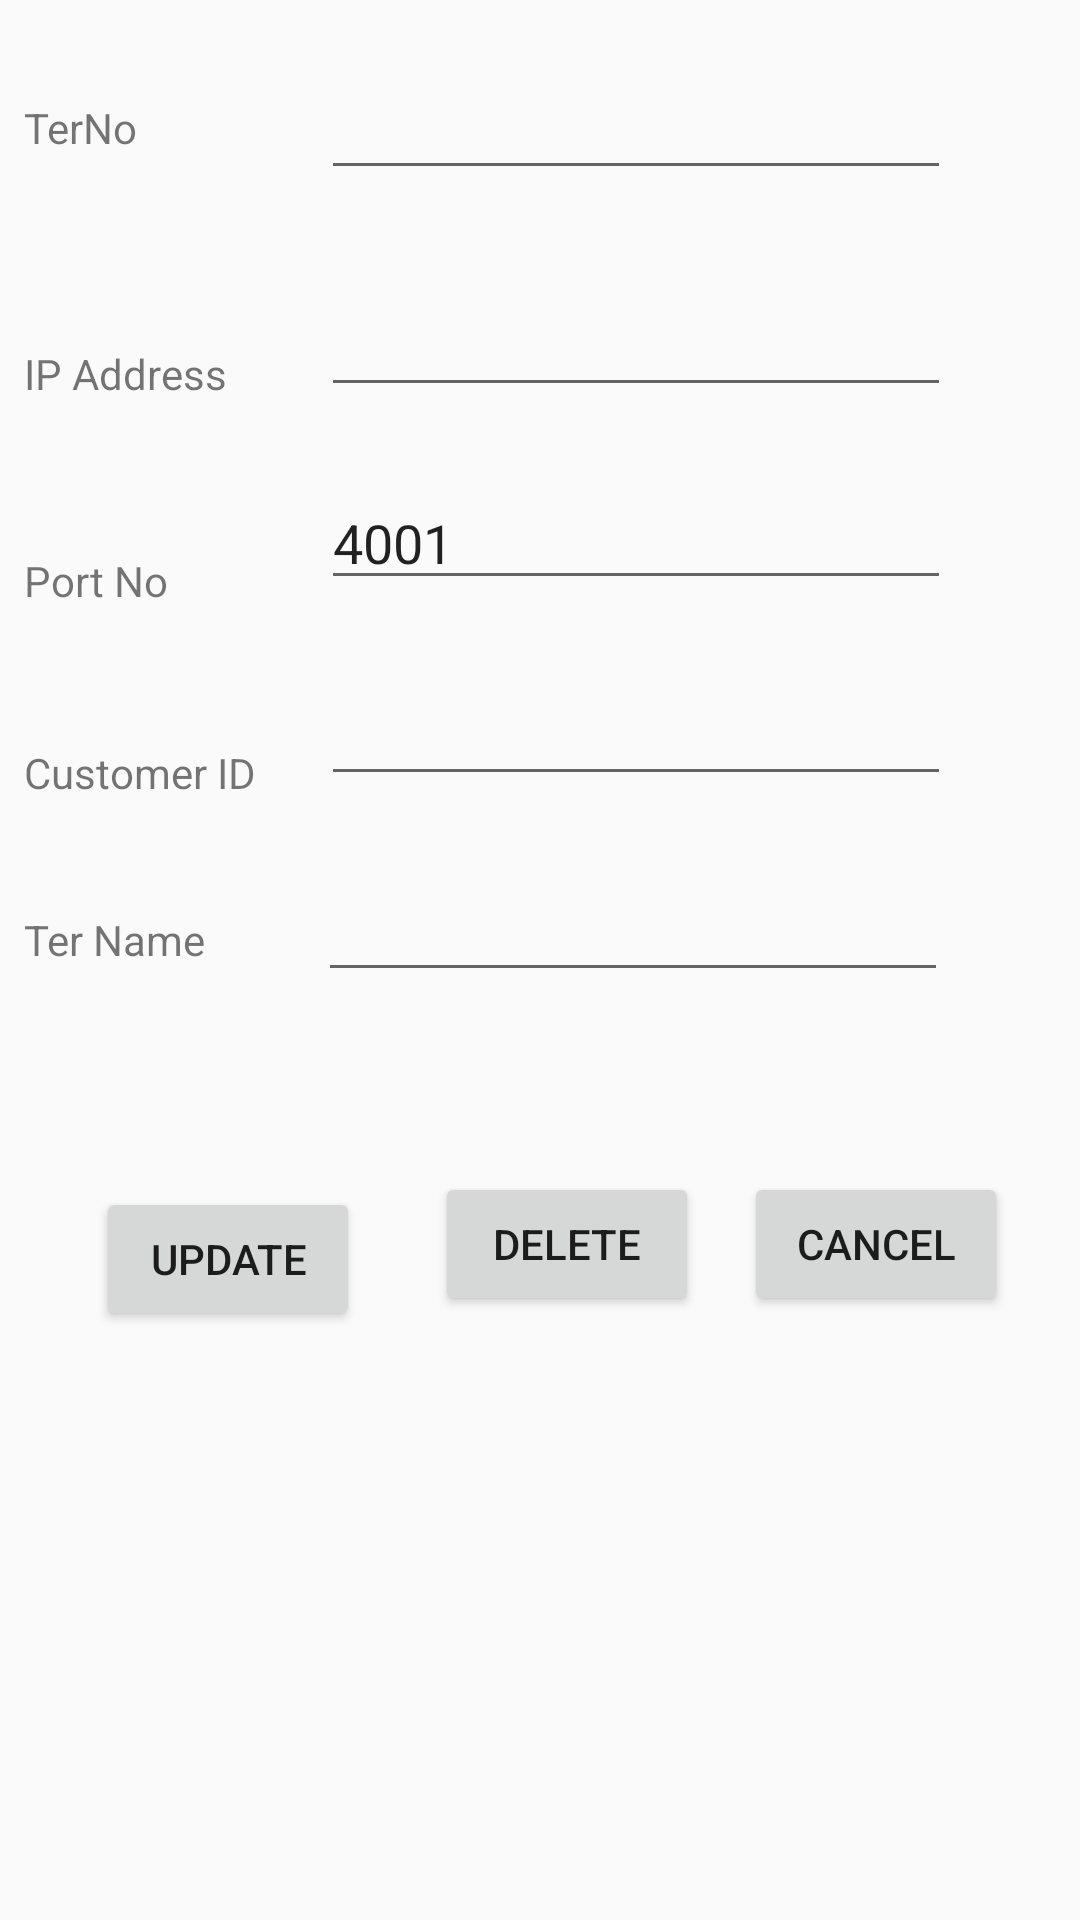

This screen was rendered from an Android layout file. Write that file and the resources it references.
<!-- AndroidManifest.xml: application theme AppTheme -->
<!-- res/layout/content_ter_config.xml -->
<?xml version="1.0" encoding="utf-8"?>
<androidx.constraintlayout.widget.ConstraintLayout xmlns:android="http://schemas.android.com/apk/res/android"
    xmlns:app="http://schemas.android.com/apk/res-auto"
    xmlns:tools="http://schemas.android.com/tools"
    android:layout_width="match_parent"
    android:layout_height="match_parent"
    android:background="@drawable/backimage"
    app:layout_behavior="@string/appbar_scrolling_view_behavior"
    tools:context=".ter_config"
    tools:showIn="@layout/activity_ter_config">

    <TextView
        android:id="@+id/txtTerNo"
        android:layout_width="wrap_content"
        android:layout_height="wrap_content"
        android:layout_marginStart="8dp"
        android:layout_marginTop="33dp"
        android:text="@string/TerNo"
        app:layout_constraintStart_toStartOf="parent"
        app:layout_constraintTop_toTopOf="parent" />

    <TextView
        android:id="@+id/txtip"
        android:layout_width="wrap_content"
        android:layout_height="wrap_content"
        android:layout_marginStart="8dp"
        android:layout_marginTop="115dp"
        android:text="@string/IP_Address"
        app:layout_constraintStart_toStartOf="parent"
        app:layout_constraintTop_toTopOf="parent" />

    <TextView
        android:id="@+id/txtPortNo"
        android:layout_width="wrap_content"
        android:layout_height="wrap_content"
        android:layout_marginStart="8dp"
        android:layout_marginTop="50dp"
        android:text="@string/Port_No"
        app:layout_constraintStart_toStartOf="parent"
        app:layout_constraintTop_toBottomOf="@+id/txtip" />

    <EditText
        android:id="@+id/edtTerno"
        android:layout_width="wrap_content"
        android:layout_height="wrap_content"
        android:layout_marginTop="22dp"
        android:ems="10"
        android:inputType="numberSigned"
        android:text=""
        app:layout_constraintEnd_toEndOf="@+id/edtIpAddress"
        app:layout_constraintStart_toStartOf="@+id/edtIpAddress"
        app:layout_constraintTop_toTopOf="parent" />

    <EditText
        android:id="@+id/edtIpAddress"
        android:layout_width="wrap_content"
        android:layout_height="wrap_content"
        android:layout_marginTop="31dp"
        android:layout_marginEnd="43dp"
        android:digits="0123456789."
        android:ems="10"
        android:inputType="number|numberDecimal"

        android:text=""
        app:layout_constraintEnd_toEndOf="parent"
        app:layout_constraintTop_toBottomOf="@+id/edtTerno" />

    <EditText
        android:id="@+id/edtPortNo"
        android:layout_width="wrap_content"
        android:layout_height="wrap_content"
        android:layout_marginTop="23dp"
        android:ems="10"
        android:inputType="numberSigned"
        android:text="4001"
        app:layout_constraintStart_toStartOf="@+id/edtIpAddress"
        app:layout_constraintTop_toBottomOf="@+id/edtIpAddress" />

    <Button
        android:id="@+id/btnupdate"
        android:layout_width="wrap_content"
        android:layout_height="wrap_content"
        android:layout_marginStart="32dp"
        android:layout_marginTop="73dp"
        android:text="@string/Update"
        app:layout_constraintStart_toStartOf="parent"
        app:layout_constraintTop_toBottomOf="@+id/txtname" />

    <Button
        android:id="@+id/btnCancel"
        android:layout_width="wrap_content"
        android:layout_height="wrap_content"
        android:layout_marginTop="60dp"
        android:layout_marginEnd="24dp"
        android:text="@string/Cancel"
        app:layout_constraintEnd_toEndOf="parent"
        app:layout_constraintTop_toBottomOf="@+id/editTerName" />

    <TextView
        android:id="@+id/testcustid"
        android:layout_width="wrap_content"
        android:layout_height="wrap_content"
        android:layout_marginStart="8dp"
        android:layout_marginTop="45dp"
        android:text="@string/Customer"
        app:layout_constraintStart_toStartOf="parent"
        app:layout_constraintTop_toBottomOf="@+id/txtPortNo" />

    <EditText
        android:id="@+id/edtcust"
        android:layout_width="wrap_content"
        android:layout_height="wrap_content"
        android:layout_marginTop="24dp"
        android:layout_marginEnd="43dp"
        android:ems="10"
        android:inputType="numberSigned"
        android:text=""
        app:layout_constraintEnd_toEndOf="parent"
        app:layout_constraintTop_toBottomOf="@+id/edtPortNo" />

    <EditText
        android:id="@+id/editTerName"
        android:layout_width="wrap_content"
        android:layout_height="wrap_content"
        android:layout_marginTop="24dp"
        android:layout_marginEnd="44dp"
        android:ems="10"
        android:inputType="textPersonName"
        android:maxLength="8"
        android:text=""
        app:layout_constraintEnd_toEndOf="parent"
        app:layout_constraintTop_toBottomOf="@+id/edtcust" />

    <TextView
        android:id="@+id/txtname"
        android:layout_width="wrap_content"
        android:layout_height="wrap_content"
        android:layout_marginStart="8dp"
        android:text="@string/Ter_Name"
        app:layout_constraintBaseline_toBaselineOf="@+id/editTerName"
        app:layout_constraintStart_toStartOf="parent" />

    <Button
        android:id="@+id/btnDelete"
        android:layout_width="wrap_content"
        android:layout_height="wrap_content"
        android:layout_marginStart="25dp"
        android:layout_marginTop="60dp"
        android:layout_marginEnd="30dp"
        android:text="@string/Delete"
        app:layout_constraintEnd_toStartOf="@+id/btnCancel"
        app:layout_constraintHorizontal_bias="0.0"
        app:layout_constraintStart_toEndOf="@+id/btnupdate"
        app:layout_constraintTop_toBottomOf="@+id/editTerName" />
</androidx.constraintlayout.widget.ConstraintLayout>
<!-- res/layout/activity_ter_config.xml (included above) -->
<?xml version="1.0" encoding="utf-8"?>
<androidx.coordinatorlayout.widget.CoordinatorLayout xmlns:android="http://schemas.android.com/apk/res/android"
    xmlns:app="http://schemas.android.com/apk/res-auto"
    xmlns:tools="http://schemas.android.com/tools"
    android:layout_width="match_parent"
    android:layout_height="match_parent"
    tools:context=".ter_config">

    <com.google.android.material.appbar.AppBarLayout
        android:layout_width="match_parent"
        android:layout_height="wrap_content"
        android:theme="@style/AppTheme.AppBarOverlay">

        <androidx.appcompat.widget.Toolbar
            android:id="@+id/toolbar"
            android:layout_width="match_parent"
            android:layout_height="?attr/actionBarSize"
            android:background="?attr/colorPrimary"
            app:popupTheme="@style/AppTheme.PopupOverlay" />

    </com.google.android.material.appbar.AppBarLayout>

    <include layout="@layout/content_ter_config" />



</androidx.coordinatorlayout.widget.CoordinatorLayout>
<!-- resources referenced by this layout -->
<resources>
  <string name="Cancel">Cancel</string>
  <string name="Customer">Customer ID</string>
  <string name="Delete">Delete</string>
  <string name="IP_Address"> IP Address</string>
  <string name="Port_No">Port No</string>
  <string name="TerNo">TerNo</string>
  <string name="Ter_Name">Ter Name</string>
  <string name="Update">Update</string>
  <style name="AppTheme.AppBarOverlay" parent="ThemeOverlay.AppCompat.Dark.ActionBar" />
  <style name="AppTheme.PopupOverlay" parent="ThemeOverlay.AppCompat.Light" />
  <style name="AppTheme" parent="Theme.AppCompat.Light.DarkActionBar">
          
          <item name="colorPrimary">@color/colorPrimary</item>
          <item name="colorPrimaryDark">@color/colorPrimaryDark</item>
          <item name="colorAccent">@color/colorAccent</item>
      </style>
  <!-- not gathered from this repository: default colours our renderer supplied (Android Studio template values) -->
  <color name="colorPrimary">#FF6200EE</color>
  <color name="colorPrimaryDark">#FF3700B3</color>
  <color name="colorAccent">#FF03DAC5</color>
</resources>
